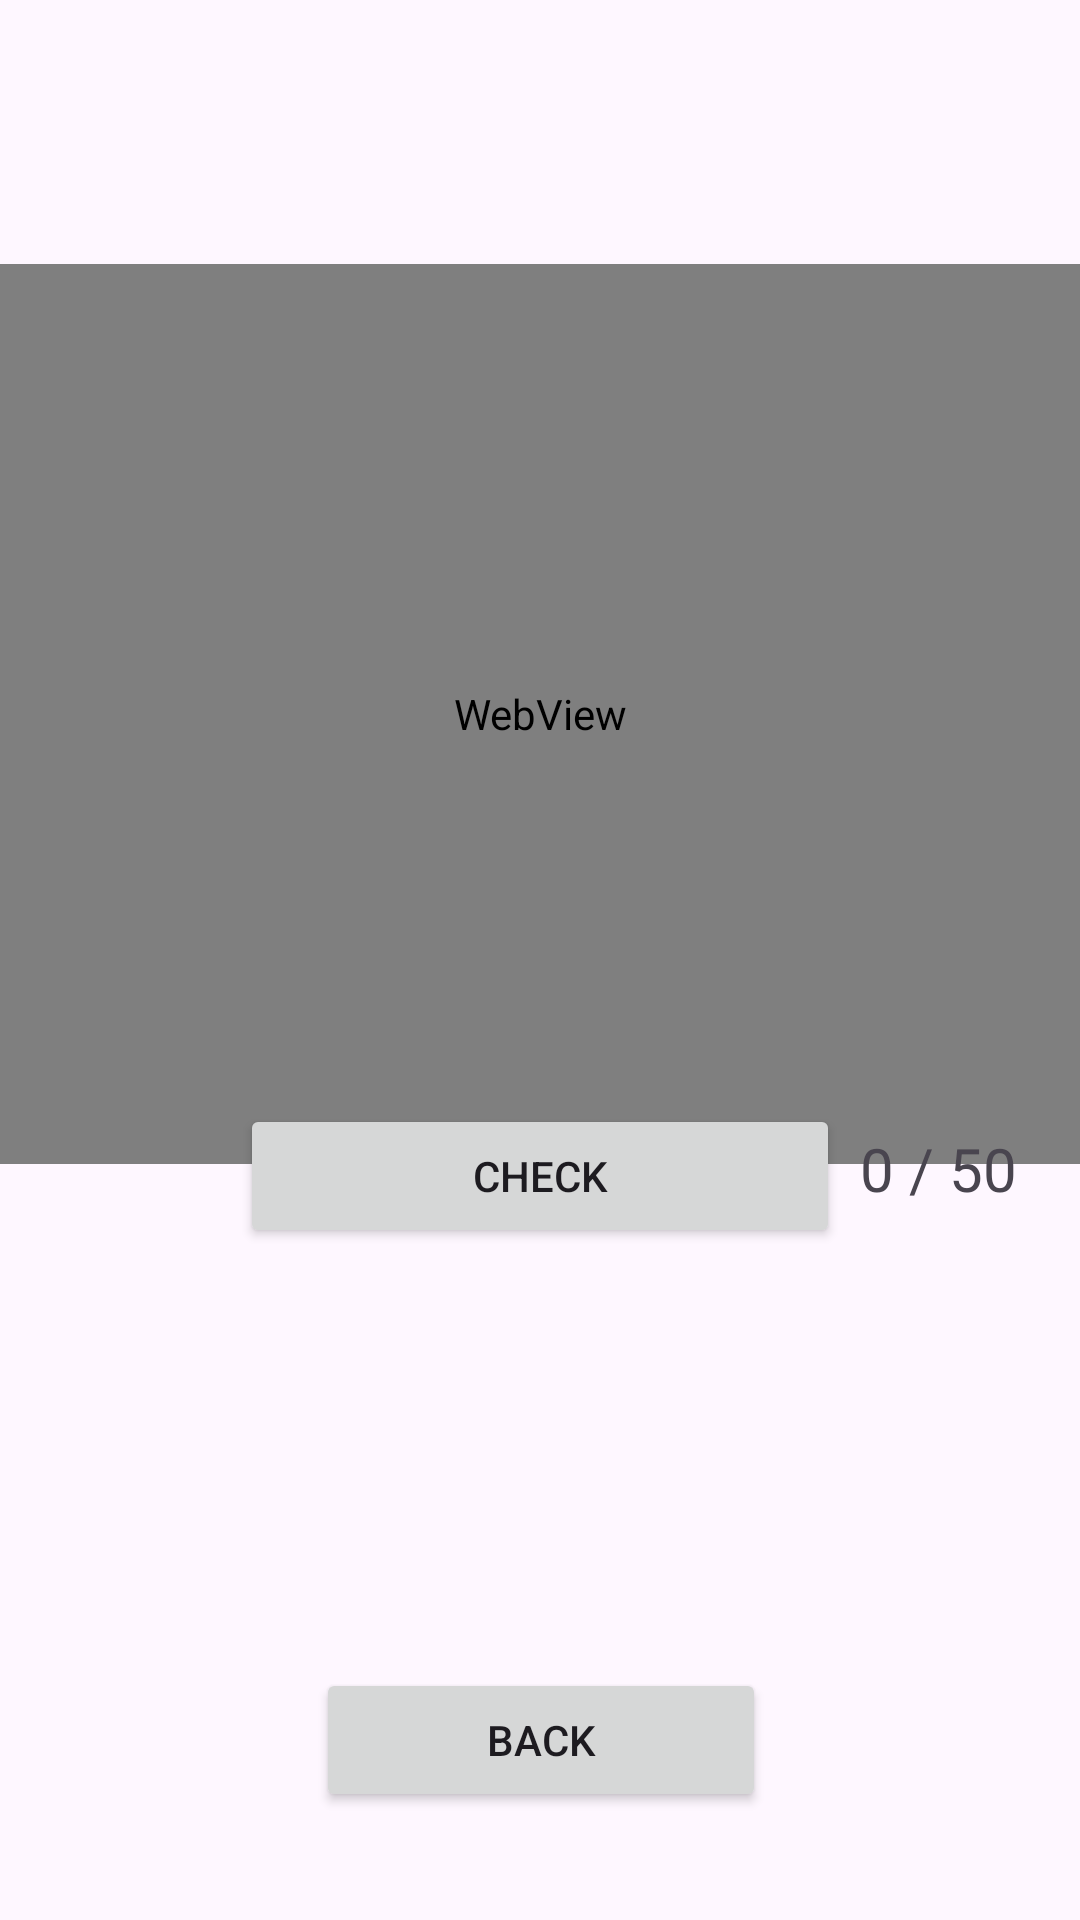

The Android layout XML behind this screen, and the referenced resources:
<!-- AndroidManifest.xml: application theme Base.Theme.CountryQuiz -->
<!-- res/layout/activity_all_us_states.xml -->
<?xml version="1.0" encoding="utf-8"?>
<androidx.constraintlayout.widget.ConstraintLayout xmlns:android="http://schemas.android.com/apk/res/android"
    xmlns:app="http://schemas.android.com/apk/res-auto"
    xmlns:tools="http://schemas.android.com/tools"
    android:layout_width="match_parent"
    android:layout_height="match_parent">

    <EditText
        android:id="@+id/inputState"
        android:layout_width="380dp"
        android:layout_height="50dp"
        android:hint="@string/text_hint"
        android:maxLines="1"
        android:inputType="text"
        android:singleLine="true"
        android:imeOptions="actionDone"
        app:layout_constraintBottom_toBottomOf="parent"
        app:layout_constraintEnd_toEndOf="parent"
        app:layout_constraintStart_toStartOf="parent"
        app:layout_constraintTop_toTopOf="parent" />

    <Button
        android:id="@+id/check_btn"
        android:layout_width="200dp"
        android:layout_height="wrap_content"
        android:layout_marginTop="23dp"
        android:text="@string/check_btn"
        app:layout_constraintEnd_toEndOf="parent"
        app:layout_constraintStart_toStartOf="parent"
        app:layout_constraintTop_toBottomOf="@+id/inputState" />

    <Button
        android:id="@+id/back_btn"
        android:layout_width="150dp"
        android:layout_height="wrap_content"
        android:layout_marginBottom="36dp"
        android:onClick="back"
        android:text="@string/back_text"
        app:layout_constraintBottom_toBottomOf="parent"
        app:layout_constraintEnd_toEndOf="parent"
        app:layout_constraintHorizontal_bias="0.501"
        app:layout_constraintStart_toStartOf="parent" />

    <WebView
        android:id="@+id/mapView"
        android:layout_width="match_parent"
        android:layout_height="300dp"
        android:layout_marginTop="88dp"
        app:layout_constraintTop_toTopOf="parent"
        tools:layout_editor_absoluteX="0dp" />

    <TextView
        android:id="@+id/counter_text"
        android:layout_width="67dp"
        android:layout_height="23dp"
        android:layout_marginTop="8dp"
        android:text="0 / 50"
        android:textAlignment="center"
        android:textSize="20sp"
        app:layout_constraintEnd_toEndOf="parent"
        app:layout_constraintHorizontal_bias="0.953"
        app:layout_constraintStart_toStartOf="parent"
        app:layout_constraintTop_toTopOf="@+id/check_btn" />

    <include layout="@layout/overlay"/>

</androidx.constraintlayout.widget.ConstraintLayout>
<!-- res/layout/overlay.xml (included above) -->
<?xml version="1.0" encoding="utf-8"?>
<androidx.constraintlayout.widget.ConstraintLayout xmlns:android="http://schemas.android.com/apk/res/android"
    android:layout_width="match_parent"
    android:layout_height="match_parent"
    xmlns:app="http://schemas.android.com/apk/res-auto">


    <TextView
        android:id="@+id/versionText"
        android:layout_width="wrap_content"
        android:layout_height="wrap_content"
        android:layout_marginStart="16dp"
        android:layout_marginBottom="16dp"
        app:layout_constraintBottom_toBottomOf="parent"
        app:layout_constraintStart_toStartOf="parent" />

</androidx.constraintlayout.widget.ConstraintLayout>
<!-- resources referenced by this layout -->
<resources>
  <string name="back_text">Back</string>
  <string name="check_btn">Check</string>
  <string name="text_hint">Enter the subject name</string>
  <style name="Base.Theme.CountryQuiz" parent="Theme.Material3.DayNight.NoActionBar">
  
      </style>
</resources>
